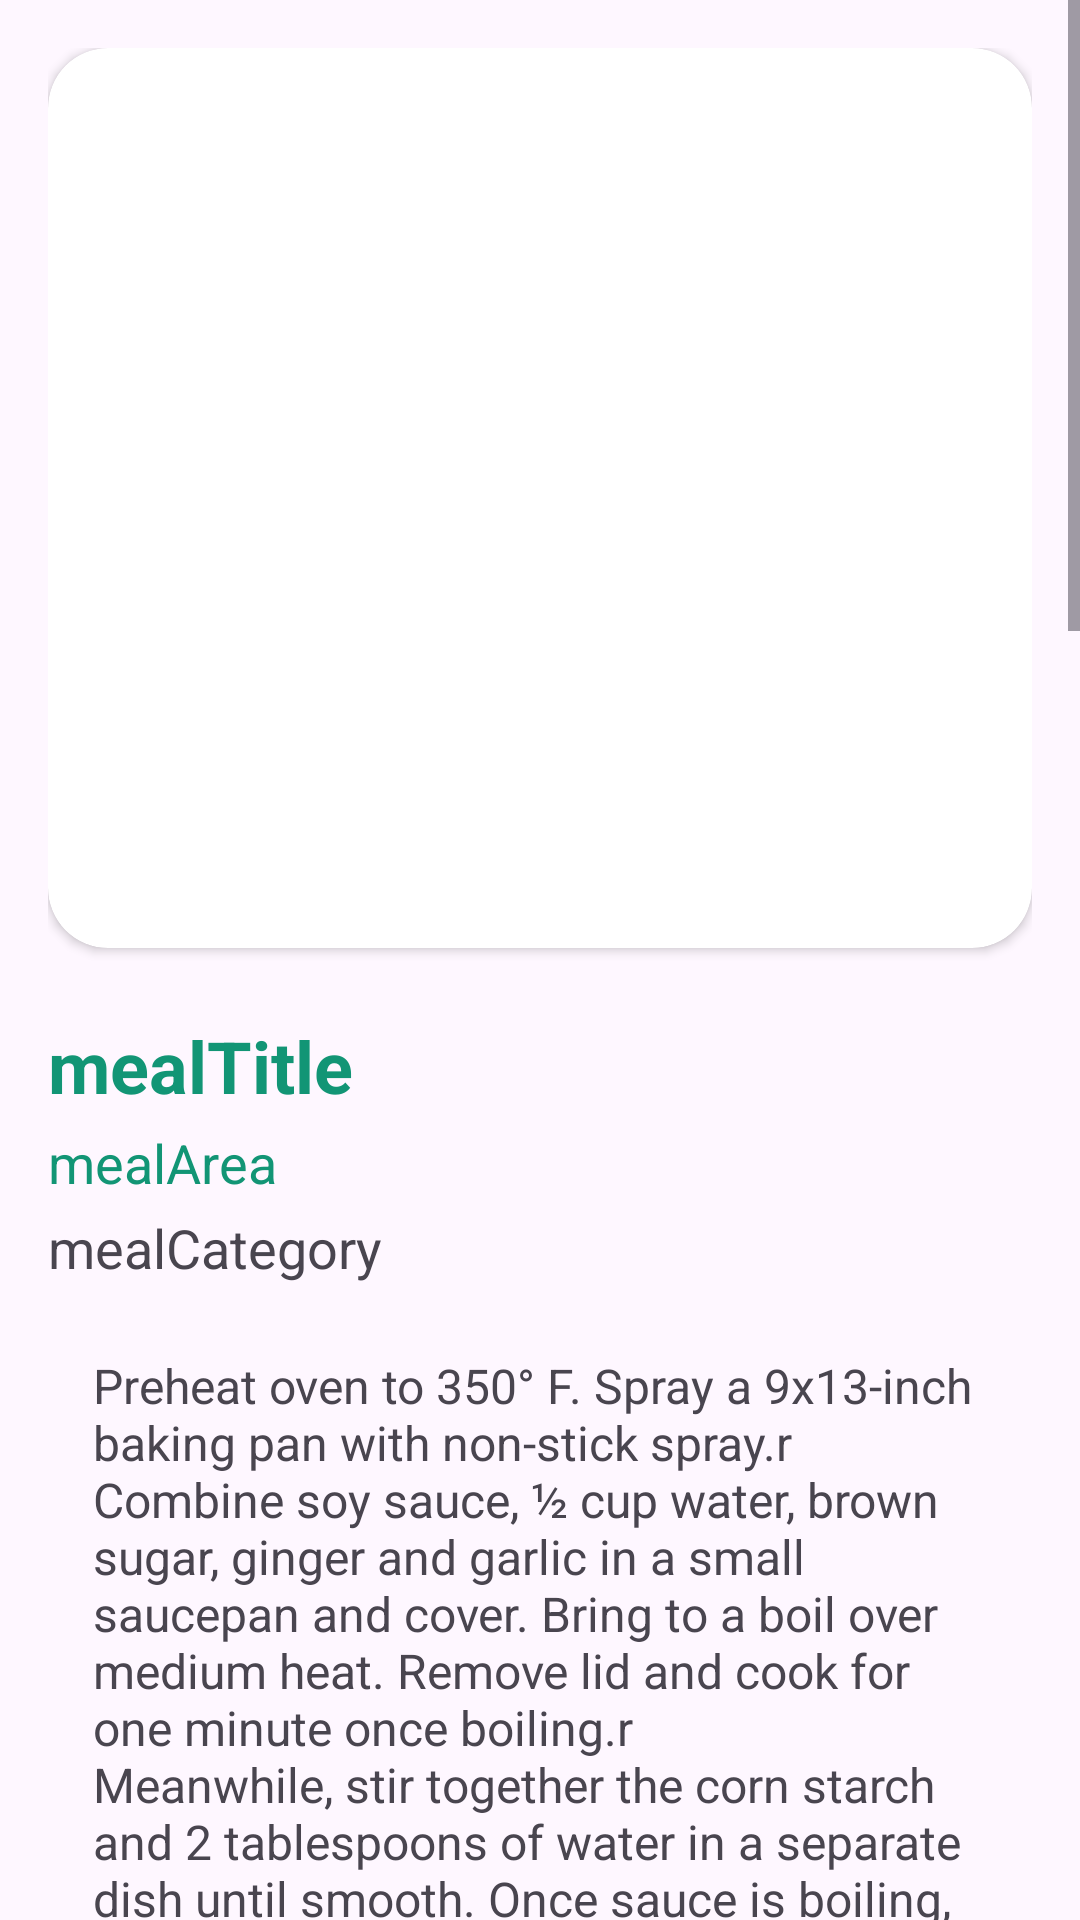

Reconstruct the res/layout file that produces this screen, plus the resources it refers to.
<!-- AndroidManifest.xml: application theme Theme.RecipeApp -->
<!-- res/layout/fragment_recipe_detail.xml -->
<?xml version="1.0" encoding="utf-8"?>
<androidx.constraintlayout.widget.ConstraintLayout xmlns:android="http://schemas.android.com/apk/res/android"
    android:layout_width="match_parent"
    android:layout_height="wrap_content"
    android:background="?android:colorBackground"
    xmlns:app="http://schemas.android.com/apk/res-auto">

    <ScrollView
        android:layout_width="match_parent"
        android:layout_height="wrap_content"
        app:layout_constraintTop_toTopOf="parent">

        <androidx.constraintlayout.widget.ConstraintLayout
            android:layout_width="match_parent"
            android:layout_height="wrap_content"
            android:padding="16dp">

            <androidx.cardview.widget.CardView
                android:id="@+id/cardView"
                android:layout_width="match_parent"
                android:layout_height="wrap_content"
                app:cardCornerRadius="20dp"
                app:layout_constraintTop_toTopOf="parent">

                <ImageView
                    android:id="@+id/mealImage"
                    android:layout_width="match_parent"
                    android:layout_height="300dp"
                    android:scaleType="centerCrop"
                    android:src="@drawable/icon_loading" />
            </androidx.cardview.widget.CardView>

            <TextView
                android:id="@+id/mealTitle"
                android:layout_width="0dp"
                android:layout_height="wrap_content"
                android:layout_marginTop="15dp"
                android:paddingTop="8dp"
                android:text="mealTitle"
                android:textColor="#129575"
                android:textSize="24sp"
                android:textStyle="bold"
                app:layout_constraintEnd_toStartOf="@+id/favoriteCheckBox"
                app:layout_constraintStart_toStartOf="parent"
                app:layout_constraintTop_toBottomOf="@id/cardView" />

            <TextView
                android:id="@+id/mealArea"
                android:layout_width="0dp"
                android:layout_height="wrap_content"
                android:paddingTop="4dp"
                android:text="mealArea"
                android:textColor="#129575"
                android:textSize="18sp"
                app:layout_constraintEnd_toStartOf="@+id/favoriteCheckBox"
                app:layout_constraintStart_toStartOf="parent"
                app:layout_constraintTop_toBottomOf="@id/mealTitle" />

            <TextView
                android:id="@+id/mealCategory"
                android:layout_width="0dp"
                android:layout_height="wrap_content"
                android:paddingTop="4dp"
                android:text="mealCategory"
                android:textSize="18sp"
                app:layout_constraintEnd_toStartOf="@+id/favoriteCheckBox"
                app:layout_constraintStart_toStartOf="parent"
                app:layout_constraintTop_toBottomOf="@id/mealArea" />

            <CheckBox
                android:id="@+id/favoriteCheckBox"
                android:layout_width="wrap_content"
                android:layout_height="wrap_content"
                android:layout_marginEnd="20dp"
                android:background="@drawable/selector_fav_item"
                android:button="@null"
                app:layout_constraintEnd_toEndOf="parent"
                app:layout_constraintTop_toTopOf="@id/mealTitle" />

            <TextView
                android:id="@+id/mealInstructions"
                android:layout_width="match_parent"
                android:layout_height="wrap_content"
                android:layout_margin="15dp"
                android:paddingTop="8dp"
                android:text="@string/description_example"
                android:textSize="16sp"
                app:layout_constraintTop_toBottomOf="@id/mealCategory" />

            <com.airbnb.lottie.LottieAnimationView
                android:id="@+id/animationView"
                android:layout_width="match_parent"
                android:layout_height="220dp"
                android:scaleType="centerCrop"
                app:layout_constraintTop_toBottomOf="@id/mealInstructions"
                app:lottie_autoPlay="true"
                app:lottie_loop="false"
                app:lottie_rawRes="@raw/chefsecrets" />

            <TextView
                android:id="@+id/textView"
                android:layout_width="match_parent"
                android:layout_height="wrap_content"
                android:layout_marginTop="10dp"
                android:gravity="center"
                android:text="Cook Up Something Extraordinary"
                android:textSize="30sp"
                android:textStyle="bold"
                app:layout_constraintTop_toBottomOf="@id/animationView" />

            <TextView
                android:id="@+id/ingredientsTitle"
                android:layout_width="match_parent"
                android:layout_height="wrap_content"
                android:layout_marginTop="20dp"
                android:layout_marginBottom="5dp"
                android:paddingTop="16dp"
                android:text="Used Ingredients"
                android:textColor="#129575"
                android:textSize="20sp"
                android:textStyle="bold"
                app:layout_constraintTop_toBottomOf="@id/textView" />

            <androidx.recyclerview.widget.RecyclerView
                android:id="@+id/ingredientsRecyclerView"
                android:layout_width="wrap_content"
                android:layout_height="200dp"
                android:padding="8dp"
                android:scrollbars="horizontal"
                app:layout_constraintTop_toBottomOf="@id/ingredientsTitle"
                app:layout_constraintStart_toStartOf="parent" />

            <WebView
                android:id="@+id/webView"
                android:layout_width="match_parent"
                android:layout_height="300dp"
                android:background="@color/black"
                app:layout_constraintTop_toBottomOf="@id/ingredientsRecyclerView" />

        </androidx.constraintlayout.widget.ConstraintLayout>
    </ScrollView>
</androidx.constraintlayout.widget.ConstraintLayout>
<!-- resources referenced by this layout -->
<resources>
  <color name="black">#FF000000</color>
  <!-- drawable selector_fav_item (drawable) -->
  <?xml version="1.0" encoding="utf-8"?>
  <selector xmlns:android="http://schemas.android.com/apk/res/android">
  
      <item
          android:drawable="@drawable/baseline_favorite_outline"
          android:state_checked="false" />
  
      <item
          android:drawable="@drawable/baseline_favorite_filled"
          android:state_checked="true" />
  
      <item android:drawable="@drawable/baseline_favorite_outline" />
  
  </selector>
  <string name="description_example">Preheat oven to 350° F. Spray a 9x13-inch baking pan with non-stick spray.r\nCombine soy sauce, ½ cup water, brown sugar, ginger and garlic in a small saucepan and cover. Bring to a boil over medium heat. Remove lid and cook for one minute once boiling.r\nMeanwhile, stir together the corn starch and 2 tablespoons of water in a separate dish until smooth. Once sauce is boiling, add mixture to the saucepan and stir to combine. Cook until the sauce starts to thicken then remove from heat.r\nPlace the chicken breasts in the prepared pan. Pour one cup of the sauce over top of chicken. Place chicken in oven and bake 35 minutes or until cooked through. Remove from oven and shred chicken in the dish using two forks.r\n*Meanwhile, steam or cook the vegetables according to package directions.r\nAdd the cooked vegetables and rice to the casserole dish with the chicken. Add most of the remaining sauce, reserving a bit to drizzle over the top when serving. Gently toss everything together in the casserole dish until combined. Return to oven and cook 15 minutes. Remove from oven and let stand 5 minutes before serving. Drizzle each serving with remaining sauce. Enjoy!</string>
  <style name="Theme.RecipeApp" parent="Base.Theme.RecipeApp" />
  <style name="Base.Theme.RecipeApp" parent="Theme.Material3.Light.NoActionBar">
          
  
  
          <item name="colorPrimary">@color/black</item>
      </style>
</resources>
